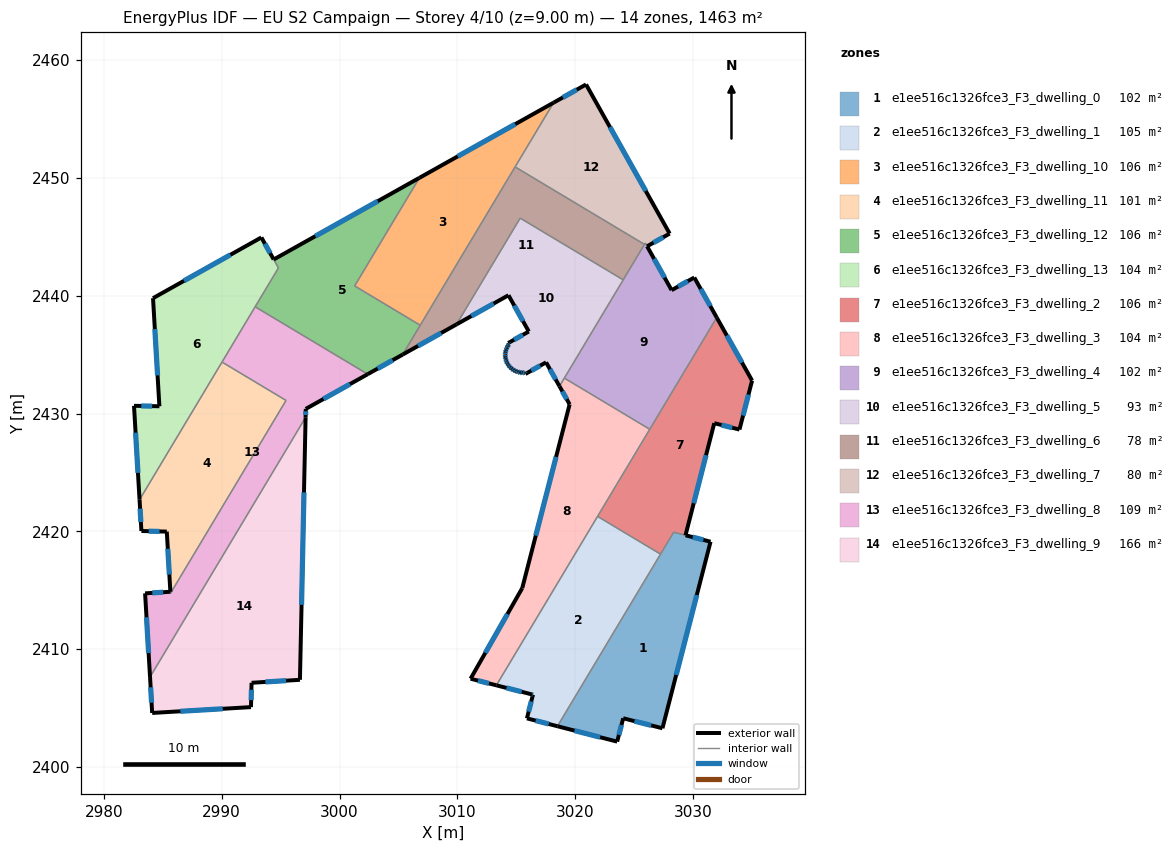
=== STOREY PLAN SPEC (per zone: floor XY polygon, exterior-wall plan segments, windows/doors) ===
zone 1: e1ee516c1326fce3_F3_dwelling_0  (102.5 m²)
  floor: (3031.49, 2419.12) (3027.41, 2403.29) (3024.08, 2404.14) (3023.56, 2402.16) (3018.49, 2403.46) (3028.36, 2419.93)
  exterior wall: (3018.49, 2403.46) – (3023.56, 2402.16)  [5.2 m]
    window: (3019.94, 2403.09) – (3022.11, 2402.53)  [2.9 m²]
  exterior wall: (3031.49, 2419.12) – (3029.37, 2419.67)  [2.2 m]
    window: (3030.88, 2419.28) – (3029.97, 2419.51)  [1.2 m²]
  exterior wall: (3027.41, 2403.29) – (3031.49, 2419.12)  [16.4 m]
    window: (3028.57, 2407.81) – (3030.32, 2414.60)  [9.0 m²]
  exterior wall: (3024.08, 2404.14) – (3027.41, 2403.29)  [3.4 m]
    window: (3025.03, 2403.89) – (3026.45, 2403.53)  [1.9 m²]
  exterior wall: (3023.56, 2402.16) – (3024.08, 2404.14)  [2.0 m]
    window: (3023.71, 2402.72) – (3023.93, 2403.57)  [1.1 m²]
  interior walls: 3
zone 2: e1ee516c1326fce3_F3_dwelling_1  (104.6 m²)
  floor: (3027.24, 2418.07) (3018.49, 2403.46) (3015.90, 2404.13) (3016.42, 2406.14) (3016.32, 2406.16) (3013.31, 2406.93) (3021.90, 2421.27)
  exterior wall: (3015.90, 2404.13) – (3018.49, 2403.46)  [2.7 m]
    window: (3016.64, 2403.94) – (3017.75, 2403.65)  [1.5 m²]
  exterior wall: (3016.42, 2406.14) – (3015.90, 2404.13)  [2.1 m]
    window: (3016.27, 2405.56) – (3016.05, 2404.70)  [1.1 m²]
  exterior wall: (3016.32, 2406.16) – (3016.42, 2406.14)  [0.1 m]
    window: (3016.35, 2406.16) – (3016.39, 2406.15)  [0.1 m²]
  exterior wall: (3013.31, 2406.93) – (3016.32, 2406.16)  [3.1 m]
    window: (3014.17, 2406.71) – (3015.46, 2406.38)  [1.7 m²]
  interior walls: 3
zone 3: e1ee516c1326fce3_F3_dwelling_10  (106.1 m²)
  floor: (3018.17, 2456.38) (3006.85, 2437.49) (3001.28, 2440.83) (3006.78, 2450.00)
  exterior wall: (3018.17, 2456.38) – (3006.78, 2450.00)  [13.1 m]
    window: (3014.91, 2454.56) – (3010.03, 2451.83)  [7.2 m²]
  interior walls: 4
zone 4: e1ee516c1326fce3_F3_dwelling_11  (100.8 m²)
  floor: (2995.46, 2431.11) (2985.66, 2414.75) (2985.64, 2414.87) (2985.34, 2419.98) (2983.18, 2420.03) (2983.03, 2422.69) (2990.03, 2434.37)
  exterior wall: (2985.34, 2419.98) – (2985.64, 2414.87)  [5.1 m]
    window: (2985.43, 2418.52) – (2985.56, 2416.33)  [2.8 m²]
  exterior wall: (2983.18, 2420.03) – (2985.34, 2419.98)  [2.2 m]
    window: (2983.80, 2420.02) – (2984.72, 2419.99)  [1.2 m²]
  exterior wall: (2983.03, 2422.69) – (2983.18, 2420.03)  [2.7 m]
    window: (2983.07, 2421.93) – (2983.14, 2420.79)  [1.5 m²]
  interior walls: 4
zone 5: e1ee516c1326fce3_F3_dwelling_12  (105.9 m²)
  floor: (3006.78, 2450.00) (3001.28, 2440.83) (3006.85, 2437.49) (3005.36, 2435.00) (3002.39, 2433.34) (2992.84, 2439.06) (2994.81, 2442.36) (2994.41, 2443.07)
  exterior wall: (3002.39, 2433.34) – (3005.36, 2435.00)  [3.4 m]
    window: (3003.24, 2433.81) – (3004.51, 2434.53)  [1.9 m²]
  exterior wall: (3006.78, 2450.00) – (2994.41, 2443.07)  [14.2 m]
    window: (3003.25, 2448.02) – (2997.95, 2445.05)  [7.8 m²]
  interior walls: 6
zone 6: e1ee516c1326fce3_F3_dwelling_13  (103.9 m²)
  floor: (2993.37, 2444.95) (2994.81, 2442.35) (2983.03, 2422.69) (2982.56, 2430.66) (2984.71, 2430.62) (2984.17, 2439.79)
  exterior wall: (2982.56, 2430.66) – (2983.03, 2422.69)  [8.0 m]
    window: (2982.69, 2428.38) – (2982.89, 2424.96)  [4.4 m²]
  exterior wall: (2984.71, 2430.62) – (2982.56, 2430.66)  [2.2 m]
    window: (2984.10, 2430.63) – (2983.17, 2430.64)  [1.2 m²]
  exterior wall: (2984.17, 2439.79) – (2984.71, 2430.62)  [9.2 m]
    window: (2984.33, 2437.17) – (2984.56, 2433.24)  [5.1 m²]
  exterior wall: (2993.37, 2444.95) – (2984.17, 2439.79)  [10.5 m]
    window: (2990.74, 2443.47) – (2986.80, 2441.26)  [5.8 m²]
  exterior wall: (2994.41, 2443.08) – (2993.37, 2444.95)  [2.1 m]
    window: (2994.11, 2443.61) – (2993.67, 2444.41)  [1.2 m²]
  interior walls: 4
zone 7: e1ee516c1326fce3_F3_dwelling_2  (106.4 m²)
  floor: (3032.01, 2438.15) (3035.01, 2432.79) (3033.94, 2428.64) (3031.80, 2429.18) (3029.36, 2419.67) (3028.36, 2419.93) (3027.24, 2418.07) (3021.90, 2421.27)
  exterior wall: (3035.01, 2432.79) – (3032.01, 2438.15)  [6.1 m]
    window: (3034.16, 2434.32) – (3032.87, 2436.62)  [3.4 m²]
  exterior wall: (3033.94, 2428.64) – (3035.01, 2432.79)  [4.3 m]
    window: (3034.25, 2429.83) – (3034.71, 2431.61)  [2.4 m²]
  exterior wall: (3031.80, 2429.18) – (3033.94, 2428.64)  [2.2 m]
    window: (3032.41, 2429.03) – (3033.33, 2428.79)  [1.2 m²]
  exterior wall: (3029.36, 2419.67) – (3031.80, 2429.18)  [9.8 m]
    window: (3030.06, 2422.39) – (3031.11, 2426.46)  [5.4 m²]
  interior walls: 5
zone 8: e1ee516c1326fce3_F3_dwelling_3  (104.5 m²)
  floor: (3026.33, 2428.66) (3013.31, 2406.93) (3011.12, 2407.50) (3015.51, 2415.18) (3019.53, 2430.78) (3018.67, 2432.32) (3019.08, 2433.01)
  exterior wall: (3015.51, 2415.18) – (3011.12, 2407.50)  [8.8 m]
    window: (3014.25, 2412.98) – (3012.37, 2409.69)  [4.9 m²]
  exterior wall: (3019.53, 2430.78) – (3015.51, 2415.18)  [16.1 m]
    window: (3018.38, 2426.32) – (3016.66, 2419.64)  [8.9 m²]
  exterior wall: (3018.67, 2432.32) – (3019.53, 2430.78)  [1.8 m]
    window: (3018.91, 2431.88) – (3019.28, 2431.22)  [1.0 m²]
  exterior wall: (3011.12, 2407.50) – (3013.31, 2406.93)  [2.3 m]
    window: (3011.75, 2407.33) – (3012.68, 2407.09)  [1.2 m²]
  interior walls: 4
zone 9: e1ee516c1326fce3_F3_dwelling_4  (102.4 m²)
  floor: (3030.11, 2441.54) (3032.01, 2438.15) (3026.33, 2428.66) (3019.08, 2433.01) (3025.95, 2444.47) (3028.18, 2440.47)
  exterior wall: (3030.11, 2441.54) – (3028.18, 2440.47)  [2.2 m]
    window: (3029.56, 2441.24) – (3028.73, 2440.78)  [1.2 m²]
  exterior wall: (3032.01, 2438.15) – (3030.11, 2441.54)  [3.9 m]
    window: (3031.47, 2439.12) – (3030.65, 2440.57)  [2.1 m²]
  exterior wall: (3028.18, 2440.47) – (3026.10, 2444.19)  [4.3 m]
    window: (3027.59, 2441.53) – (3026.70, 2443.13)  [2.3 m²]
  interior walls: 6
zone 10: e1ee516c1326fce3_F3_dwelling_5  (92.7 m²)
  floor: (3024.08, 2441.34) (3018.67, 2432.32) (3017.53, 2434.34) (3015.78, 2433.36) (3015.71, 2433.47) (3015.51, 2433.46) (3015.32, 2433.48) (3015.12, 2433.53) (3014.94, 2433.60) (3014.77, 2433.69) (3014.61, 2433.80) (3014.47, 2433.93) (3014.34, 2434.09) (3014.25, 2434.23) (3014.24, 2434.25) (3014.16, 2434.43) (3014.10, 2434.62) (3014.07, 2434.81) (3014.06, 2435.00) (3014.08, 2435.20) (3014.12, 2435.39) (3014.19, 2435.57) (3014.28, 2435.75) (3014.37, 2435.88) (3014.31, 2435.98) (3016.06, 2436.96) (3014.34, 2440.04) (3009.93, 2437.57) (3015.33, 2446.58)
  exterior wall: (3017.53, 2434.34) – (3018.67, 2432.32)  [2.3 m]
    window: (3017.85, 2433.76) – (3018.34, 2432.90)  [1.3 m²]
  exterior wall: (3015.78, 2433.36) – (3017.53, 2434.34)  [2.0 m]
    window: (3016.28, 2433.64) – (3017.03, 2434.06)  [1.1 m²]
  exterior wall: (3015.71, 2433.47) – (3015.78, 2433.36)  [0.1 m]
    window: (3015.73, 2433.44) – (3015.76, 2433.39)  [0.1 m²]
  exterior wall: (3015.51, 2433.46) – (3015.71, 2433.47)  [0.2 m]
    window: (3015.57, 2433.47) – (3015.65, 2433.47)  [0.1 m²]
  exterior wall: (3015.32, 2433.48) – (3015.51, 2433.46)  [0.2 m]
    window: (3015.37, 2433.48) – (3015.46, 2433.47)  [0.1 m²]
  exterior wall: (3015.12, 2433.53) – (3015.32, 2433.48)  [0.2 m]
    window: (3015.18, 2433.51) – (3015.26, 2433.50)  [0.1 m²]
  exterior wall: (3014.94, 2433.60) – (3015.12, 2433.53)  [0.2 m]
    window: (3014.99, 2433.58) – (3015.07, 2433.55)  [0.1 m²]
  exterior wall: (3014.77, 2433.69) – (3014.94, 2433.60)  [0.2 m]
    window: (3014.82, 2433.66) – (3014.89, 2433.62)  [0.1 m²]
  exterior wall: (3014.61, 2433.80) – (3014.77, 2433.69)  [0.2 m]
    window: (3014.66, 2433.77) – (3014.72, 2433.72)  [0.1 m²]
  exterior wall: (3014.47, 2433.93) – (3014.61, 2433.80)  [0.2 m]
    window: (3014.51, 2433.90) – (3014.57, 2433.84)  [0.1 m²]
  exterior wall: (3014.34, 2434.09) – (3014.47, 2433.93)  [0.2 m]
    window: (3014.38, 2434.04) – (3014.43, 2433.98)  [0.1 m²]
  exterior wall: (3014.25, 2434.23) – (3014.34, 2434.09)  [0.2 m]
    window: (3014.28, 2434.19) – (3014.32, 2434.13)  [0.1 m²]
  exterior wall: (3014.24, 2434.25) – (3014.25, 2434.23)  [0.0 m]
  exterior wall: (3014.16, 2434.43) – (3014.24, 2434.25)  [0.2 m]
    window: (3014.18, 2434.38) – (3014.22, 2434.30)  [0.1 m²]
  exterior wall: (3014.10, 2434.62) – (3014.16, 2434.43)  [0.2 m]
    window: (3014.12, 2434.56) – (3014.14, 2434.48)  [0.1 m²]
  exterior wall: (3014.07, 2434.81) – (3014.10, 2434.62)  [0.2 m]
    window: (3014.08, 2434.75) – (3014.09, 2434.67)  [0.1 m²]
  exterior wall: (3014.06, 2435.00) – (3014.07, 2434.81)  [0.2 m]
    window: (3014.06, 2434.95) – (3014.07, 2434.87)  [0.1 m²]
  exterior wall: (3014.08, 2435.20) – (3014.06, 2435.00)  [0.2 m]
    window: (3014.07, 2435.14) – (3014.07, 2435.06)  [0.1 m²]
  exterior wall: (3014.12, 2435.39) – (3014.08, 2435.20)  [0.2 m]
    window: (3014.11, 2435.34) – (3014.09, 2435.25)  [0.1 m²]
  exterior wall: (3014.19, 2435.57) – (3014.12, 2435.39)  [0.2 m]
    window: (3014.17, 2435.52) – (3014.14, 2435.44)  [0.1 m²]
  exterior wall: (3014.28, 2435.75) – (3014.19, 2435.57)  [0.2 m]
    window: (3014.26, 2435.70) – (3014.22, 2435.62)  [0.1 m²]
  exterior wall: (3014.37, 2435.88) – (3014.28, 2435.75)  [0.2 m]
    window: (3014.35, 2435.84) – (3014.31, 2435.78)  [0.1 m²]
  exterior wall: (3014.31, 2435.98) – (3014.37, 2435.88)  [0.1 m]
    window: (3014.33, 2435.95) – (3014.36, 2435.91)  [0.1 m²]
  exterior wall: (3016.06, 2436.96) – (3014.31, 2435.98)  [2.0 m]
    window: (3015.56, 2436.68) – (3014.81, 2436.26)  [1.1 m²]
  exterior wall: (3014.34, 2440.04) – (3016.06, 2436.96)  [3.5 m]
    window: (3014.83, 2439.16) – (3015.57, 2437.84)  [1.9 m²]
  exterior wall: (3009.93, 2437.57) – (3014.34, 2440.04)  [5.1 m]
    window: (3011.19, 2438.27) – (3013.08, 2439.33)  [2.8 m²]
  interior walls: 4
zone 11: e1ee516c1326fce3_F3_dwelling_6  (78.2 m²)
  floor: (3025.88, 2444.35) (3024.08, 2441.34) (3015.33, 2446.58) (3009.93, 2437.57) (3005.36, 2435.00) (3014.90, 2450.93)
  exterior wall: (3005.36, 2435.00) – (3009.93, 2437.57)  [5.2 m]
    window: (3006.66, 2435.74) – (3008.62, 2436.83)  [2.9 m²]
  interior walls: 6
zone 12: e1ee516c1326fce3_F3_dwelling_7  (80.2 m²)
  floor: (3020.92, 2457.93) (3028.02, 2445.27) (3026.10, 2444.19) (3025.95, 2444.47) (3025.88, 2444.35) (3014.90, 2450.93) (3018.17, 2456.38)
  exterior wall: (3020.92, 2457.93) – (3018.17, 2456.38)  [3.2 m]
    window: (3020.13, 2457.49) – (3018.95, 2456.82)  [1.7 m²]
  exterior wall: (3028.02, 2445.27) – (3020.92, 2457.93)  [14.5 m]
    window: (3025.99, 2448.89) – (3022.95, 2454.31)  [8.0 m²]
  exterior wall: (3026.10, 2444.19) – (3028.02, 2445.27)  [2.2 m]
    window: (3026.65, 2444.50) – (3027.47, 2444.96)  [1.2 m²]
  interior walls: 4
zone 13: e1ee516c1326fce3_F3_dwelling_8  (109.0 m²)
  floor: (3002.39, 2433.34) (2997.14, 2430.39) (2997.12, 2429.67) (2983.92, 2407.64) (2983.50, 2414.74) (2985.64, 2414.87) (2985.66, 2414.75) (2995.46, 2431.11) (2990.03, 2434.37) (2992.84, 2439.06)
  exterior wall: (2997.14, 2430.39) – (3002.39, 2433.34)  [6.0 m]
    window: (2998.64, 2431.23) – (3000.89, 2432.50)  [3.3 m²]
  exterior wall: (2997.12, 2429.67) – (2997.14, 2430.39)  [0.7 m]
    window: (2997.12, 2429.88) – (2997.13, 2430.19)  [0.4 m²]
  exterior wall: (2983.50, 2414.74) – (2983.92, 2407.64)  [7.1 m]
    window: (2983.62, 2412.71) – (2983.80, 2409.67)  [3.9 m²]
  exterior wall: (2985.64, 2414.87) – (2983.50, 2414.74)  [2.2 m]
    window: (2985.03, 2414.84) – (2984.11, 2414.78)  [1.2 m²]
  interior walls: 6
zone 14: e1ee516c1326fce3_F3_dwelling_9  (165.5 m²)
  floor: (2997.12, 2429.67) (2996.64, 2407.40) (2992.53, 2407.15) (2992.48, 2405.08) (2984.10, 2404.59) (2983.92, 2407.64)
  exterior wall: (2996.64, 2407.40) – (2997.12, 2429.67)  [22.3 m]
    window: (2996.78, 2413.76) – (2996.98, 2423.31)  [12.3 m²]
  exterior wall: (2992.53, 2407.15) – (2996.64, 2407.40)  [4.1 m]
    window: (2993.71, 2407.22) – (2995.47, 2407.33)  [2.3 m²]
  exterior wall: (2992.48, 2405.08) – (2992.53, 2407.15)  [2.1 m]
    window: (2992.50, 2405.67) – (2992.52, 2406.56)  [1.1 m²]
  exterior wall: (2984.10, 2404.59) – (2992.48, 2405.08)  [8.4 m]
    window: (2986.49, 2404.73) – (2990.09, 2404.94)  [4.6 m²]
  exterior wall: (2983.92, 2407.64) – (2984.10, 2404.59)  [3.1 m]
    window: (2983.97, 2406.77) – (2984.05, 2405.46)  [1.7 m²]
  interior walls: 1

=== DERIVED (storey summary) ===
Building: EU S2 Campaign
Storey: 4 of 10  (floor level z = 9.00 m)
Storey gross floor area: 1462.7 m²
Zones on this storey: 14
  - e1ee516c1326fce3_F3_dwelling_0: floor 102.5 m²; exterior wall 29.3 m (87.8 m²); 5 window(s) 16.1 m²; WWR 18.4%
  - e1ee516c1326fce3_F3_dwelling_1: floor 104.6 m²; exterior wall 8.0 m (23.9 m²); 4 window(s) 4.4 m²; WWR 18.4%
  - e1ee516c1326fce3_F3_dwelling_10: floor 106.1 m²; exterior wall 13.1 m (39.2 m²); 1 window(s) 7.2 m²; WWR 18.4%
  - e1ee516c1326fce3_F3_dwelling_11: floor 100.8 m²; exterior wall 9.9 m (29.8 m²); 3 window(s) 5.5 m²; WWR 18.4%
  - e1ee516c1326fce3_F3_dwelling_12: floor 105.9 m²; exterior wall 17.6 m (52.7 m²); 2 window(s) 9.7 m²; WWR 18.4%
  - e1ee516c1326fce3_F3_dwelling_13: floor 103.9 m²; exterior wall 32.0 m (96.0 m²); 5 window(s) 17.6 m²; WWR 18.4%
  - e1ee516c1326fce3_F3_dwelling_2: floor 106.4 m²; exterior wall 22.5 m (67.4 m²); 4 window(s) 12.4 m²; WWR 18.4%
  - e1ee516c1326fce3_F3_dwelling_3: floor 104.5 m²; exterior wall 29.0 m (86.9 m²); 4 window(s) 16.0 m²; WWR 18.4%
  - e1ee516c1326fce3_F3_dwelling_4: floor 102.4 m²; exterior wall 10.4 m (31.1 m²); 3 window(s) 5.7 m²; WWR 18.4%
  - e1ee516c1326fce3_F3_dwelling_5: floor 92.7 m²; exterior wall 18.7 m (56.0 m²); 25 window(s) 10.3 m²; WWR 18.3%
  - e1ee516c1326fce3_F3_dwelling_6: floor 78.2 m²; exterior wall 5.2 m (15.7 m²); 1 window(s) 2.9 m²; WWR 18.4%
  - e1ee516c1326fce3_F3_dwelling_7: floor 80.2 m²; exterior wall 19.9 m (59.6 m²); 3 window(s) 10.9 m²; WWR 18.4%
  - e1ee516c1326fce3_F3_dwelling_8: floor 109.0 m²; exterior wall 16.0 m (48.0 m²); 4 window(s) 8.8 m²; WWR 18.4%
  - e1ee516c1326fce3_F3_dwelling_9: floor 165.5 m²; exterior wall 39.9 m (119.7 m²); 5 window(s) 22.0 m²; WWR 18.4%
Zone adjacency (shared interzone walls):
  - e1ee516c1326fce3_F3_dwelling_0 ↔ e1ee516c1326fce3_F3_dwelling_1
  - e1ee516c1326fce3_F3_dwelling_0 ↔ e1ee516c1326fce3_F3_dwelling_2
  - e1ee516c1326fce3_F3_dwelling_1 ↔ e1ee516c1326fce3_F3_dwelling_2
  - e1ee516c1326fce3_F3_dwelling_1 ↔ e1ee516c1326fce3_F3_dwelling_3
  - e1ee516c1326fce3_F3_dwelling_10 ↔ e1ee516c1326fce3_F3_dwelling_12
  - e1ee516c1326fce3_F3_dwelling_10 ↔ e1ee516c1326fce3_F3_dwelling_6
  - e1ee516c1326fce3_F3_dwelling_10 ↔ e1ee516c1326fce3_F3_dwelling_7
  - e1ee516c1326fce3_F3_dwelling_11 ↔ e1ee516c1326fce3_F3_dwelling_13
  - e1ee516c1326fce3_F3_dwelling_11 ↔ e1ee516c1326fce3_F3_dwelling_8
  - e1ee516c1326fce3_F3_dwelling_12 ↔ e1ee516c1326fce3_F3_dwelling_13
  - e1ee516c1326fce3_F3_dwelling_12 ↔ e1ee516c1326fce3_F3_dwelling_6
  - e1ee516c1326fce3_F3_dwelling_12 ↔ e1ee516c1326fce3_F3_dwelling_8
  - e1ee516c1326fce3_F3_dwelling_13 ↔ e1ee516c1326fce3_F3_dwelling_8
  - e1ee516c1326fce3_F3_dwelling_2 ↔ e1ee516c1326fce3_F3_dwelling_3
  - e1ee516c1326fce3_F3_dwelling_2 ↔ e1ee516c1326fce3_F3_dwelling_4
  - e1ee516c1326fce3_F3_dwelling_3 ↔ e1ee516c1326fce3_F3_dwelling_4
  - e1ee516c1326fce3_F3_dwelling_3 ↔ e1ee516c1326fce3_F3_dwelling_5
  - e1ee516c1326fce3_F3_dwelling_4 ↔ e1ee516c1326fce3_F3_dwelling_5
  - e1ee516c1326fce3_F3_dwelling_4 ↔ e1ee516c1326fce3_F3_dwelling_6
  - e1ee516c1326fce3_F3_dwelling_4 ↔ e1ee516c1326fce3_F3_dwelling_7
  - e1ee516c1326fce3_F3_dwelling_5 ↔ e1ee516c1326fce3_F3_dwelling_6
  - e1ee516c1326fce3_F3_dwelling_6 ↔ e1ee516c1326fce3_F3_dwelling_7
  - e1ee516c1326fce3_F3_dwelling_8 ↔ e1ee516c1326fce3_F3_dwelling_9